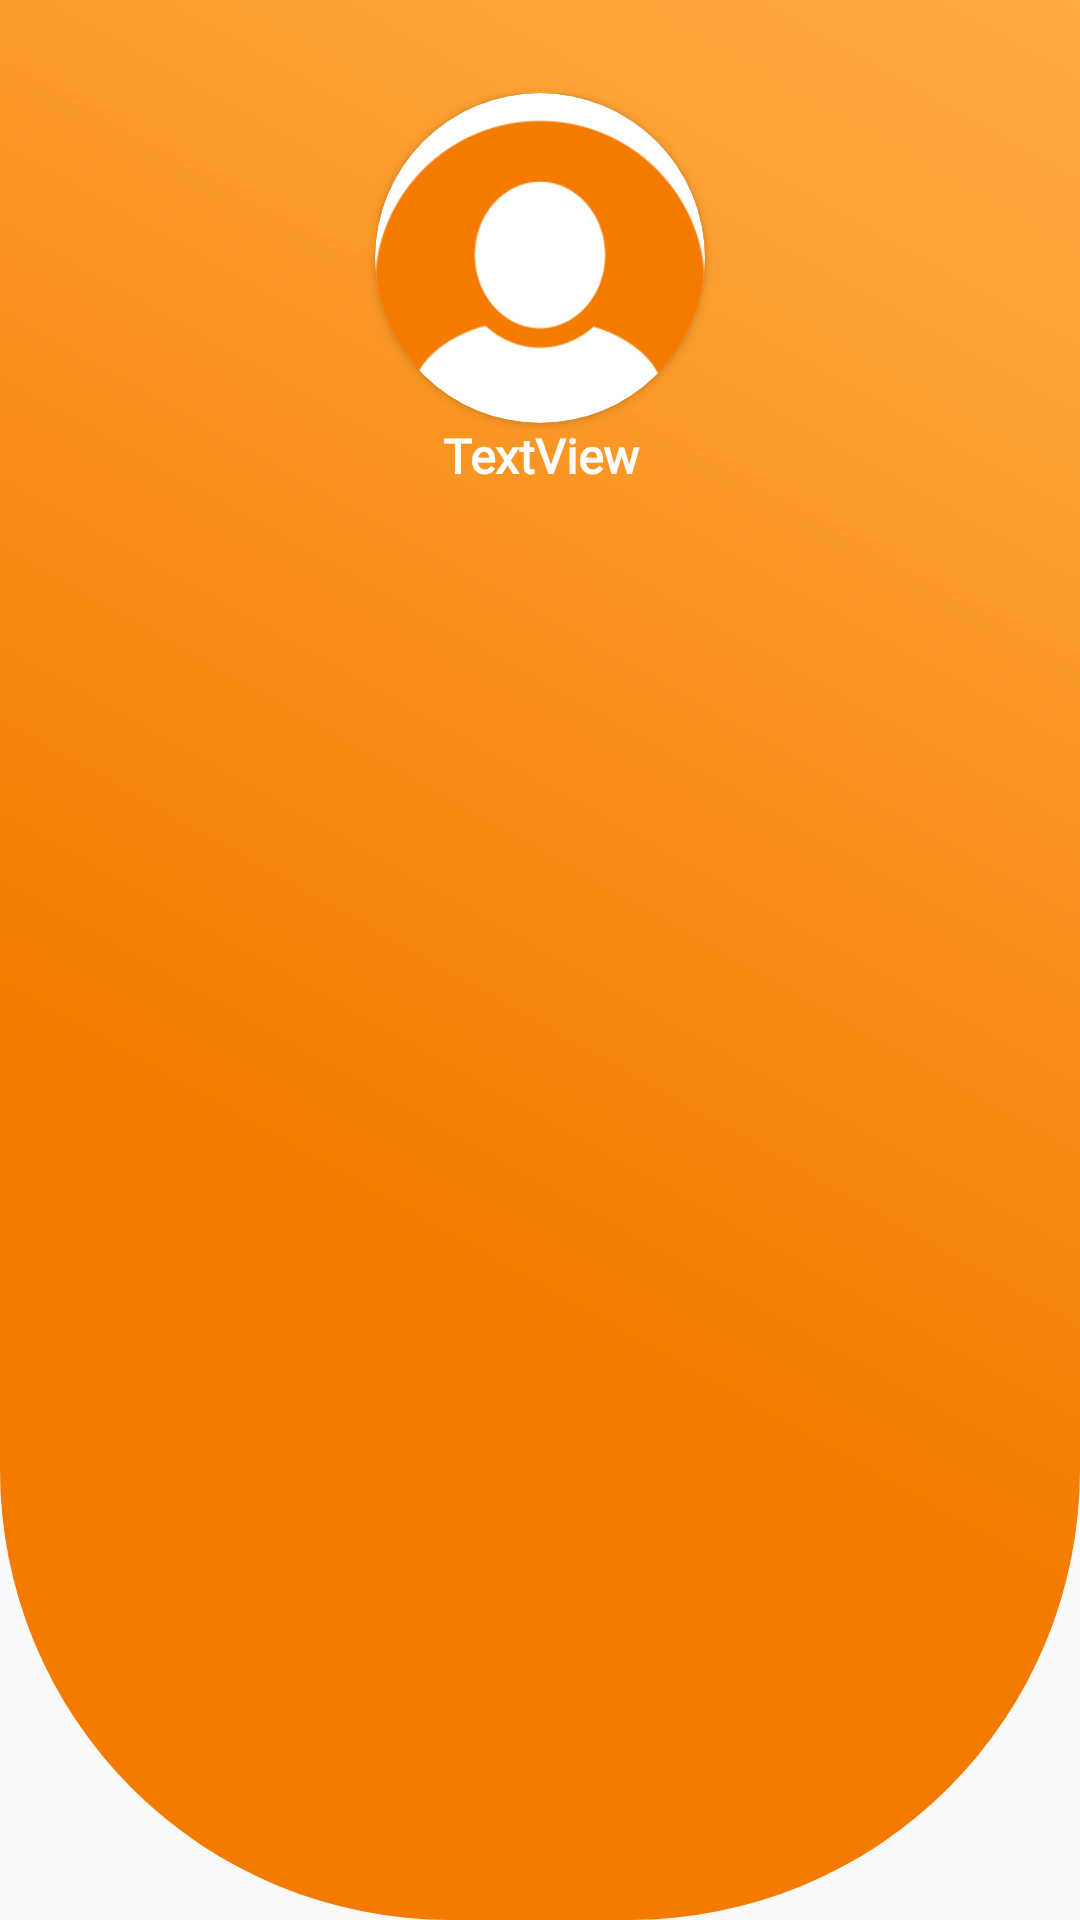

Here is an Android app screen rendered from its layout file. Give the layout XML and the strings, colors and styles it references.
<!-- AndroidManifest.xml: application theme AppTheme -->
<!-- res/layout/nav_header_student_gate.xml -->
<?xml version="1.0" encoding="utf-8"?>
<LinearLayout xmlns:android="http://schemas.android.com/apk/res/android"
    xmlns:app="http://schemas.android.com/apk/res-auto"
    android:layout_width="match_parent"
    android:layout_height="@dimen/row_req_H"
    android:background="@drawable/login_shape"
    android:orientation="horizontal"
    android:paddingLeft="@dimen/activity_horizontal_margin"
    android:paddingTop="@dimen/activity_vertical_margin"
    android:paddingRight="@dimen/activity_horizontal_margin"
    android:paddingBottom="@dimen/activity_vertical_margin"
    android:theme="@style/ThemeOverlay.AppCompat.Dark">

    <LinearLayout
        android:layout_width="match_parent"
        android:layout_height="match_parent"
        android:layout_marginTop="15dp"
        android:orientation="vertical">

        <androidx.cardview.widget.CardView
            android:layout_width="@dimen/profileNavImg"
            android:layout_height="@dimen/profileNavImg"
            android:layout_gravity="center"
            app:cardCornerRadius="55dp">

            <LinearLayout
                android:layout_width="match_parent"
                android:layout_height="match_parent"
                android:orientation="vertical">

                <ImageView
                    android:id="@+id/profileImg"
                    android:layout_width="match_parent"
                    android:layout_height="match_parent"
                    app:srcCompat="@drawable/user" />
            </LinearLayout>

        </androidx.cardview.widget.CardView>

        <TextView
            android:id="@+id/studentName"
            android:layout_width="match_parent"
            android:layout_height="wrap_content"
            android:layout_gravity="center"
            android:fontFamily="@font/allerta"
            android:gravity="center"
            android:text="TextView"
            android:textColor="@android:color/background_light"
            android:textSize="@dimen/cityTextSize"
            android:textStyle="bold" />

    </LinearLayout>

</LinearLayout>
<!-- resources referenced by this layout -->
<resources>
  <dimen name="activity_horizontal_margin">16dp</dimen>
  <dimen name="activity_vertical_margin">16dp</dimen>
  <dimen name="cityTextSize">16sp</dimen>
  <dimen name="profileNavImg">110dp</dimen>
  <dimen name="row_req_H">200dp</dimen>
  <!-- drawable login_shape (drawable) -->
  <?xml version="1.0" encoding="utf-8"?>
  <shape xmlns:android="http://schemas.android.com/apk/res/android">
      <corners
          android:topLeftRadius="0dp"
          android:topRightRadius="0dp"
          android:bottomLeftRadius="150dp"
          android:bottomRightRadius="150dp"
          />
      <gradient
          android:angle="45"
          android:centerX="35%"
          android:centerColor="#f47b00"
          android:startColor="#f47b00"
          android:endColor="#ffac42"
          android:type="linear"
          />
      <padding
          android:left="0dp"
          android:top="0dp"
          android:right="0dp"
          android:bottom="0dp"
          />
      <size
          android:width="270dp"
          android:height="60dp"
          />
  </shape>
  <!-- drawable user: png bitmap (drawable, 4855 bytes) -->
  <style name="AppTheme" parent="Theme.AppCompat.Light.DarkActionBar">
          
          <item name="colorPrimary">#f47b00</item>
          <item name="colorPrimaryDark">#ba4c00</item>
          <item name="colorAccent">#ffac42</item>
      </style>
</resources>
